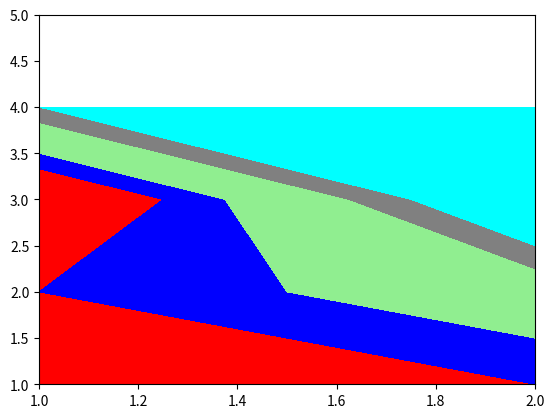

Generate this figure with matplotlib:
import numpy as np
import matplotlib.pyplot as plt
from matplotlib.colors import ListedColormap

x = np.array([1, 2])
y = np.array([1, 2, 3, 4])
z = np.array([[1, 2], [2, 3], [1, 5], [4, 5]])
# limit x, y
plt.xlim(1, 2)
plt.ylim(1, 5)
colors = ('red', 'blue', 'lightgreen', 'gray', 'cyan')
cmap = ListedColormap(colors[:len(np.unique(z))])
plt.contourf(x, y, z, cmap=cmap)
plt.show()
